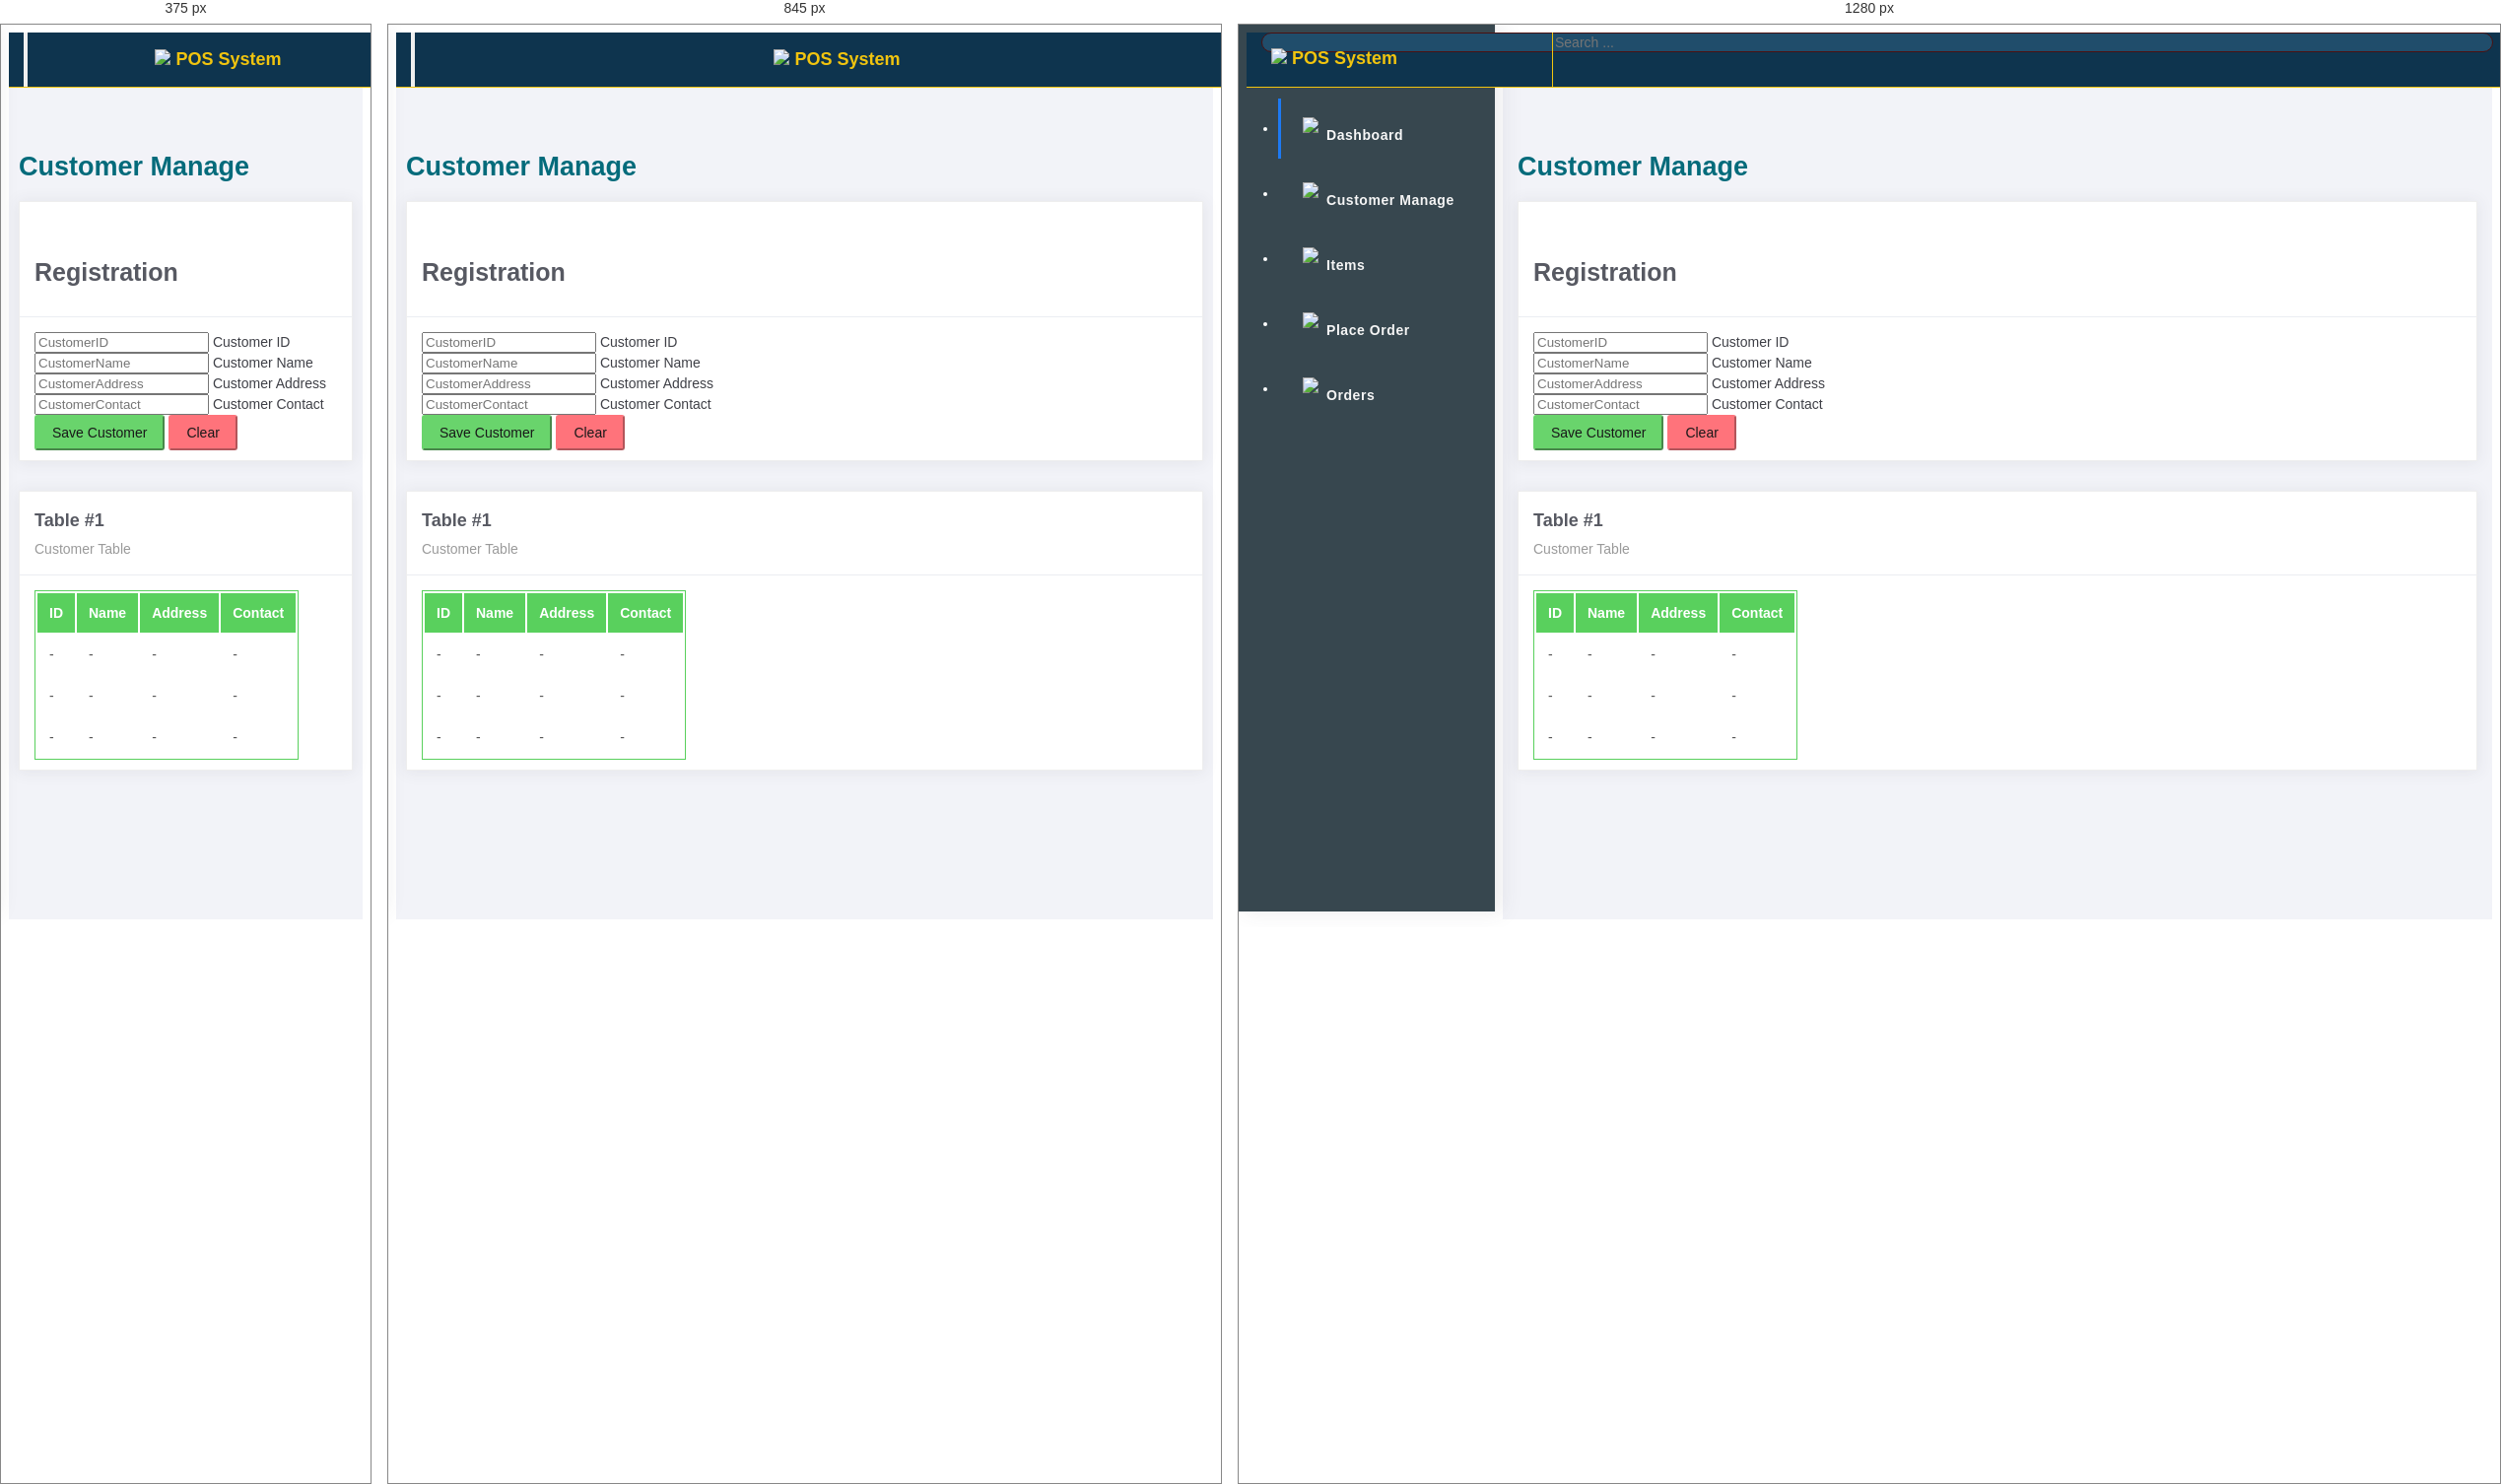
Rendered at 375 px, 845 px and 1280 px, left to right.

<!-- file: customer.html -->
<!DOCTYPE html>
<html lang="en">
<head>
    <meta charset="UTF-8">
    <meta name="viewport" content="width=device-width, initial-scale=1">
    <title>P.O.S</title>
    <link href="https://cdn.jsdelivr.net/npm/bootstrap@5.0.0-beta1/dist/css/bootstrap.min.css"
          rel="stylesheet" integrity="sha384-giJF6kkoqNQ00vy+HMDP7azOuL0xtbfIcaT9wjKHr8RbDVddVHyTfAAsrekwKmP1" crossorigin="anonymous">
    <link rel="stylesheet" type="text/css" href="assests/scss/custom.css">
    <!--    <link href="assests/bootsrap/css/bootstrap.css">-->
    <link rel="preconnect" href="https://fonts.gstatic.com">
    <link href="https://fonts.googleapis.com/css2?family=Merriweather+Sans:wght@600&family=Ubuntu&display=swap" rel="stylesheet">
</head>
<body>
<div class="wrapper">
    <div class="main-header">
        <div class="logo-header">
            <a href="index.html" class="logo">
                <img src="assests/icon/icons8-fast-cart-48%20(1).png">
                POS System
            </a>
            <button class="navbar-toggler sidenav-toggler ml-auto" type="button"
                    data-toggle="collapse" data-target="collapse" aria-controls="sidebar"
                    aria-expanded="false" aria-label="Toggle navigation">
                <span class="navbar-toggler-icon"></span>
            </button>
            <button class="topbar-toggler more"><img src="assests/icon/icons8-menu-24.png"> </button>
        </div>
        <nav class="navbar navbar-header navbar-expand-lg">
            <div class="container-fluid">

                <form class="navbar-left navbar-form nav-search mr-md-3" action="">
                    <div class="input-group">
                        <input type="text" placeholder="Search ..." class="form-control">
                        <div class="input-group-append">
								<span class="input-group-text">

								</span>
                        </div>
                    </div>
                </form>

            </div>
        </nav>
    </div>
    <div class="sidebar">
        <div class="scrollbar-inner sidebar-wrapper">

            <ul class="nav">
                <li class="nav-item active">
                    <a href="index.html">
                        <img src="assests/icon/icons8-home-24.png" class="figure-img ">
                        <p>Dashboard</p>
                    </a>
                </li>
                <li class="nav-item">
                    <a href="customer.html">
                        <img src="assests/icon/icons8-user-group-30%20(2).png" class="figure-img ">
                        <p>Customer Manage</p>
                    </a>
                </li>
                <li class="nav-item">
                    <a href="item.html">
                        <img src="assests/icon/icons8-ingredients-30.png" class="figure-img ">
                        <p>Items</p>
                    </a>
                </li>
                <li class="nav-item">
                    <a href="placeOrder.html">
                        <img src="assests/icon/icons8-add-shopping-cart-30.png" class="figure-img ">
                        <p>Place Order</p>
                    </a>
                </li>
                <li class="nav-item">
                    <a href="order.html">
                        <img src="assests/icon/icons8-order-history-24.png" class="figure-img ">
                        <p>Orders</p>
                    </a>
                </li>


            </ul>
        </div>
    </div>

    <div class="main-panel">
        <div class="content">
            <div class="container-fluid">
                <h4 class="page-title">Customer Manage</h4>
                <div class="row">
                    <div class="col-md-6">
                        <div class="card">
                            <div class="card-header ">
                                <h5>Registration</h5>
                            </div>
                            <div class="card-body">
                                <form>
                                    <div class="form-floating mb-3">
                                        <input class="form-control" id="customerID"
                                               placeholder="CustomerID" type="text">
                                        <label for="customerID">Customer ID</label>
                                    </div>
                                    <div class="form-floating mb-3">
                                        <input class="form-control" id="customerName"
                                               placeholder="CustomerName" type="text">
                                        <label for="customerName">Customer Name</label>
                                    </div>
                                    <div class="form-floating mb-3">
                                        <input class="form-control" id="customerAddress"
                                               placeholder="CustomerAddress" type="text">
                                        <label for="customerAddress">Customer Address</label>
                                    </div>
                                    <div class="form-floating mb-3">
                                        <input class="form-control" id="customerContact"
                                               placeholder="CustomerContact" type="text">
                                        <label for="customerContact">Customer Contact</label>
                                    </div>

                                    <button class="btn btn-success" type="button">Save Customer</button>
                                    <button class="btn btn-danger" type="button">Clear</button>
                                </form>
                            </div>
                        </div>
                    </div>
                    <div class="col-md-6">

                        <div class="card">
                            <div class="card-header ">
                                <h4 class="card-title">Table #1</h4>
                                <p class="card-category">Customer Table</p>
                            </div>
                            <div class="card-body">
                                <div class="table-responsive">
                                <table class="table table-head-bg-success table-striped table-hover">
                                    <thead>
                                    <tr>
                                        <th scope="col">ID</th>
                                        <th scope="col">Name</th>
                                        <th scope="col">Address</th>
                                        <th scope="col">Contact</th>
                                    </tr>
                                    </thead>
                                    <tbody>
                                    <tr>
                                        <td>-</td>
                                        <td>-</td>
                                        <td>-</td>
                                        <td>-</td>
                                    </tr>
                                    <tr>
                                        <td>-</td>
                                        <td>-</td>
                                        <td>-</td>
                                        <td>-</td>
                                    </tr>
                                    <tr>
                                        <td>-</td>
                                        <td>-</td>
                                        <td>-</td>
                                        <td>-</td>
                                    </tr>
                                    </tbody>
                                </table>
                                </div>
                            </div>
                        </div>
                    </div>
                </div>
            </div>
        </div>

    </div>
</div>




<script src="https://cdn.jsdelivr.net/npm/bootstrap@5.0.0-beta1/dist/js/bootstrap.bundle.min.js" integrity="sha384-ygbV9kiqUc6oa4msXn9868pTtWMgiQaeYH7/t7LECLbyPA2x65Kgf80OJFdroafW" crossorigin="anonymous"></script>
<!--<script src="assests/bootsrap/js/bootstrap.js"></script>-->
</body>
</html>

/* @media block from assests/scss/custom.css */
@media screen and (max-width: 700px) {
    .row-card-no-pd [class*=col-] .card:after {
        width: 0px !important;
    }
    .row-card-no-pd .card {
        border-bottom-width: 1px;
    }
    .row-card-no-pd .card:last-child {
        border-bottom-width: 0px;
    }
}

/* @media block from assests/scss/custom.css */
@media screen and (min-width: 992px) {
    .main-header .logo-header {
        line-height: 52px;
    }

    .sidebar .scroll-element {
        opacity: 0;
        transition: all .2s;
    }
    .sidebar:hover .scroll-element {
        opacity: 1;
    }
}

/* @media block from assests/scss/custom.css */
@media screen and (max-width: 991px) {
    .sidebar {
        position: fixed;
        left: 0 !important;
        right: 0;
        -webkit-transform: translate3d(-270px, 0, 0);
        -moz-transform: translate3d(-270px, 0, 0);
        -o-transform: translate3d(-270px, 0, 0);
        -ms-transform: translate3d(-270px, 0, 0);
        transform: translate3d(-270px, 0, 0) !important;
        transition: all .5s;
    }

    .nav_open .sidebar {
        -webkit-transform: translate3d(0px, 0, 0);
        -moz-transform: translate3d(0px, 0, 0);
        -o-transform: translate3d(0px, 0, 0);
        -ms-transform: translate3d(0px, 0, 0);
        transform: translate3d(0px, 0, 0) !important;
    }

    .sidebar .sidebar-wrapper {
        padding-top: 0px;
    }

    .nav_open {
        overflow: hidden !important;
    }
    .nav_open .main-panel, .nav_open .main-header {
        -webkit-transform: translate3d(260px, 0, 0);
        -moz-transform: translate3d(260px, 0, 0);
        -o-transform: translate3d(260px, 0, 0);
        -ms-transform: translate3d(260px, 0, 0);
        transform: translate3d(260px, 0, 0) !important;
    }

    .main-header {
        transition: all .5s;
    }

    .main-panel {
        width: 100%;
        transition: all .5s;
    }
    .main-panel .content {
        padding: 30px 10px;
    }

    .main-header .logo-header {
        display: flex;
        width: 100% !important;
        text-align: left;
        position: relative;
        justify-content: center;
    }
    .main-header .logo-header .navbar-toggler {
        position: absolute;
        top: auto;
        height: 100%;
        left: 15px;
        opacity: 1;
    }
    .main-header .logo-header .more {
        opacity: 1;
        position: absolute;
        right: 15px;
        color: #545454;
        cursor: pointer;
    }

    .nav-search {
        width: 100%;
        margin-right: 0 !important;
        margin-top: 12px;
    }

    .navbar-header {
        border-top: 1px solid #eee;
        position: absolute;
        width: 100%;
        background: #ffffff;
        transform: translate3d(0, -200px, 0) !important;
        transition: all .5s;
    }

    .topbar_open .navbar-header {
        transform: translate3d(0, 54px, 0) !important;
        border-bottom: 1px solid #eee;
    }
    .topbar_open .main-panel {
        transform: translate3d(0, 125px, 0) !important;
    }

    .nav_open.topbar_open .main-panel {
        transform: translate3d(260px, 125px, 0) !important;
    }

    .navbar-header .navbar-nav {
        width: 100%;
        flex-direction: row;
        justify-content: center;
        margin-left: 0px !important;
        margin-top: 10px;
        margin-bottom: 10px;
        position: relative;
    }
    .navbar-header .navbar-nav .dropdown {
        position: unset;
    }
    .navbar-header .navbar-nav .dropdown-menu {
        position: absolute;
        left: 0;
        right: 0;
        margin: 0 auto;
        max-width: 280px;
    }

}